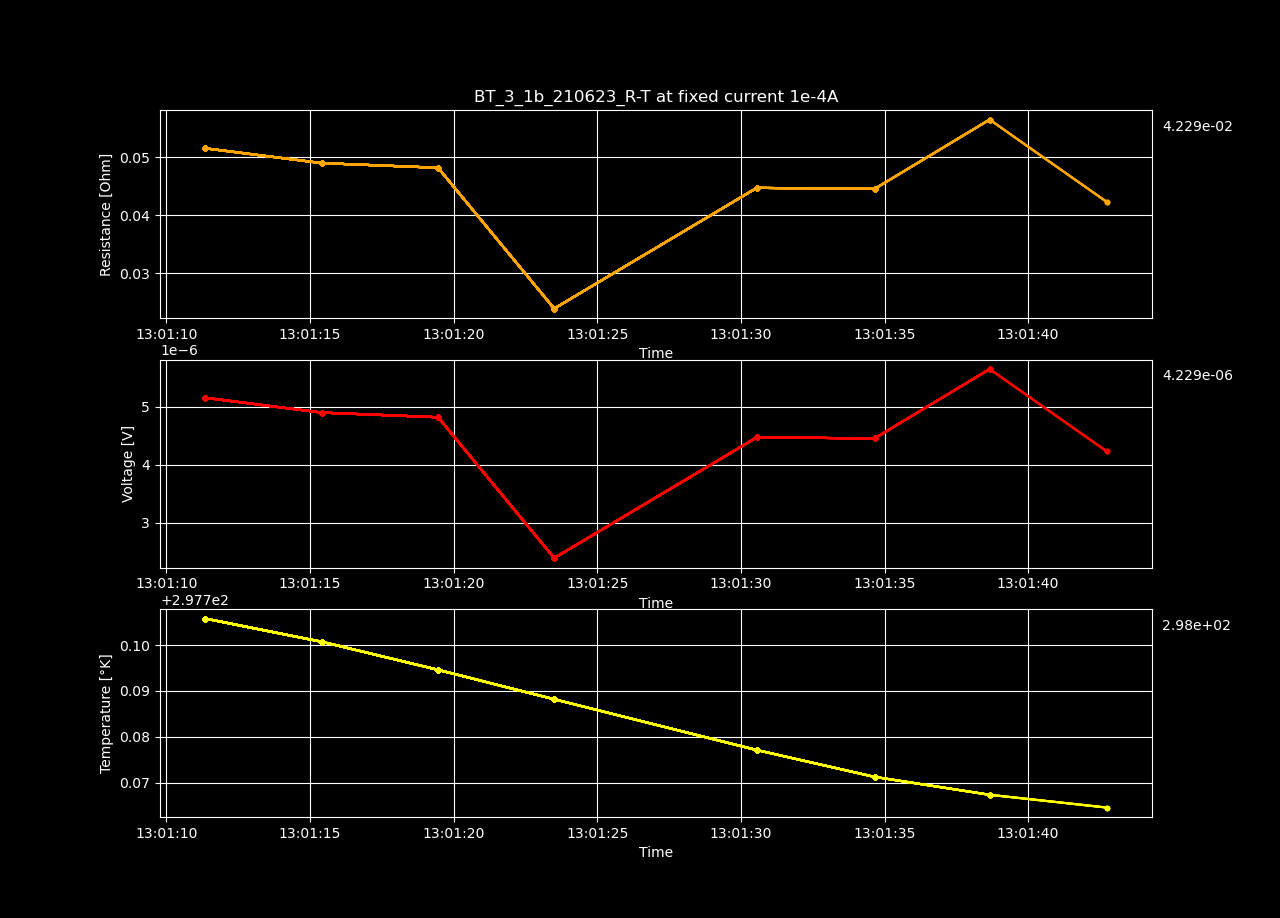

Values plotted in this chart, from the file beside it:
Datetime, Temperature [K], Voltage [V], Resistance [𝛀], Current Source [A], Electric Field [V/cm], Restivity [𝛀 cm], Current Density [A/cm2]
2023-06-21 13:01:11.351208, 297.8, 5.155510938e-06, 0.05156, 0.0001, 9.914444111538461e-05, 0.08824, 0.001124
2023-06-21 13:01:15.409752, 297.8, 4.899792448e-06, 0.049, 0.0001, 9.422677784615385e-05, 0.08386, 0.001124
2023-06-21 13:01:19.461103, 297.8, 4.819292668000001e-06, 0.04819, 0.0001, 9.267870515384617e-05, 0.08248, 0.001124
2023-06-21 13:01:23.502433, 297.8, 2.3897234819999996e-06, 0.0239, 0.0001, 4.59562208076923e-05, 0.0409, 0.001124
2023-06-21 13:01:30.552338, 297.8, 4.4727446659999996e-06, 0.04473, 0.0001, 8.60143205e-05, 0.07655, 0.001124
2023-06-21 13:01:34.651939, 297.8, 4.454146222e-06, 0.04454, 0.0001, 8.565665811538461e-05, 0.07623, 0.001124
2023-06-21 13:01:38.658316, 297.8, 5.6503207860000006e-06, 0.0565, 0.0001, 0.0001087, 0.09671, 0.001124
2023-06-21 13:01:42.741337, 297.8, 4.22878272e-06, 0.04229, 0.0001, 8.132274461538462e-05, 0.07238, 0.001124
2023-06-21 13:01:46.811696, 297.8, 3.954163778e-06, 0.03954, 0.0001, 7.604161111538461e-05, 0.06768, 0.001124
